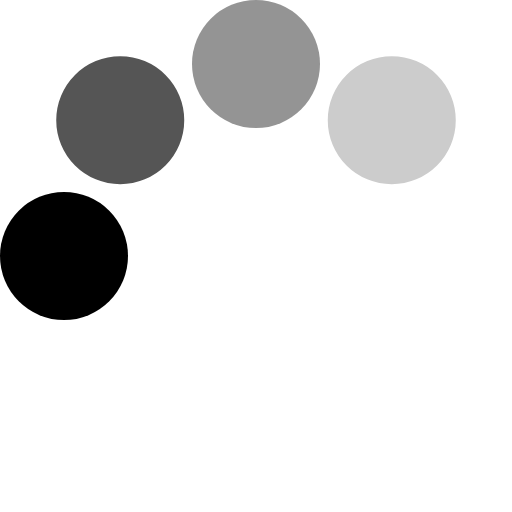
t = 0.00 s
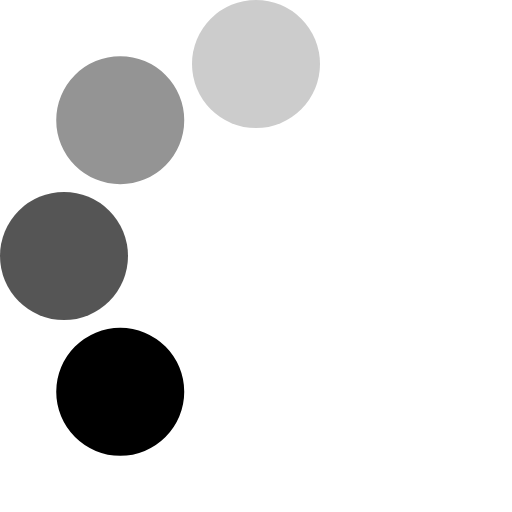
t = 0.17 s
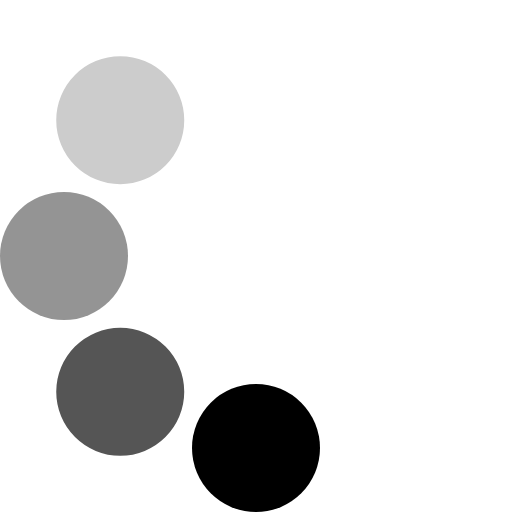
t = 0.31 s
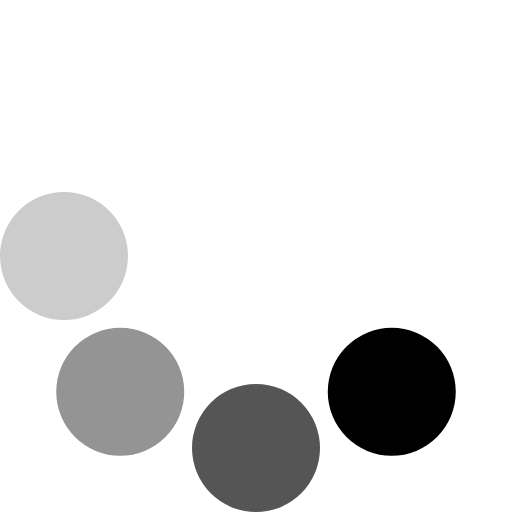
t = 0.48 s
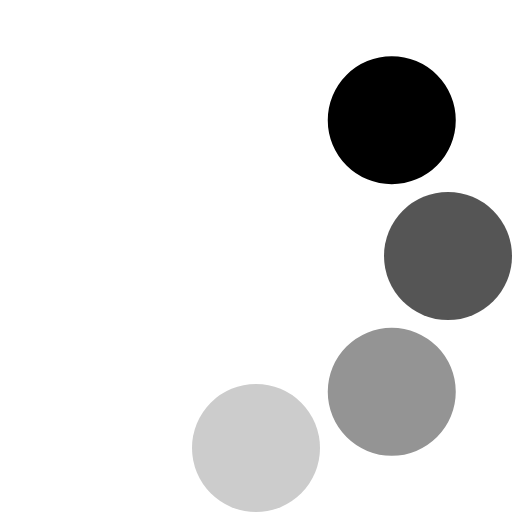
t = 0.65 s
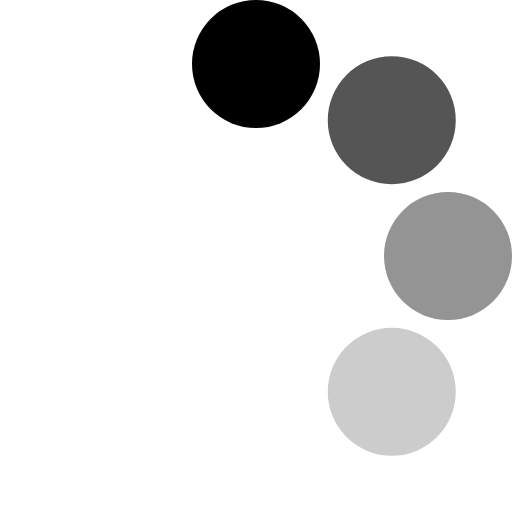
t = 0.79 s

The animated SVG that drew these frames (rendered in a browser with its animation timeline set to each time). Animation: 1 SMIL element (animateTransform=1); one cycle of 0.96 s, repeats indefinitely.

<?xml version="1.0" encoding="UTF-8" standalone="no"?><svg xmlns:svg="http://www.w3.org/2000/svg" xmlns="http://www.w3.org/2000/svg" xmlns:xlink="http://www.w3.org/1999/xlink" version="1.0" width="64px" height="64px" viewBox="0 0 128 128" xml:space="preserve"><g><circle cx="16" cy="64" r="16" fill="#000000"/><circle cx="16" cy="64" r="16" fill="#555555" transform="rotate(45,64,64)"/><circle cx="16" cy="64" r="16" fill="#949494" transform="rotate(90,64,64)"/><circle cx="16" cy="64" r="16" fill="#cccccc" transform="rotate(135,64,64)"/><animateTransform attributeName="transform" type="rotate" values="0 64 64;315 64 64;270 64 64;225 64 64;180 64 64;135 64 64;90 64 64;45 64 64" calcMode="discrete" dur="960ms" repeatCount="indefinite"></animateTransform></g></svg>
